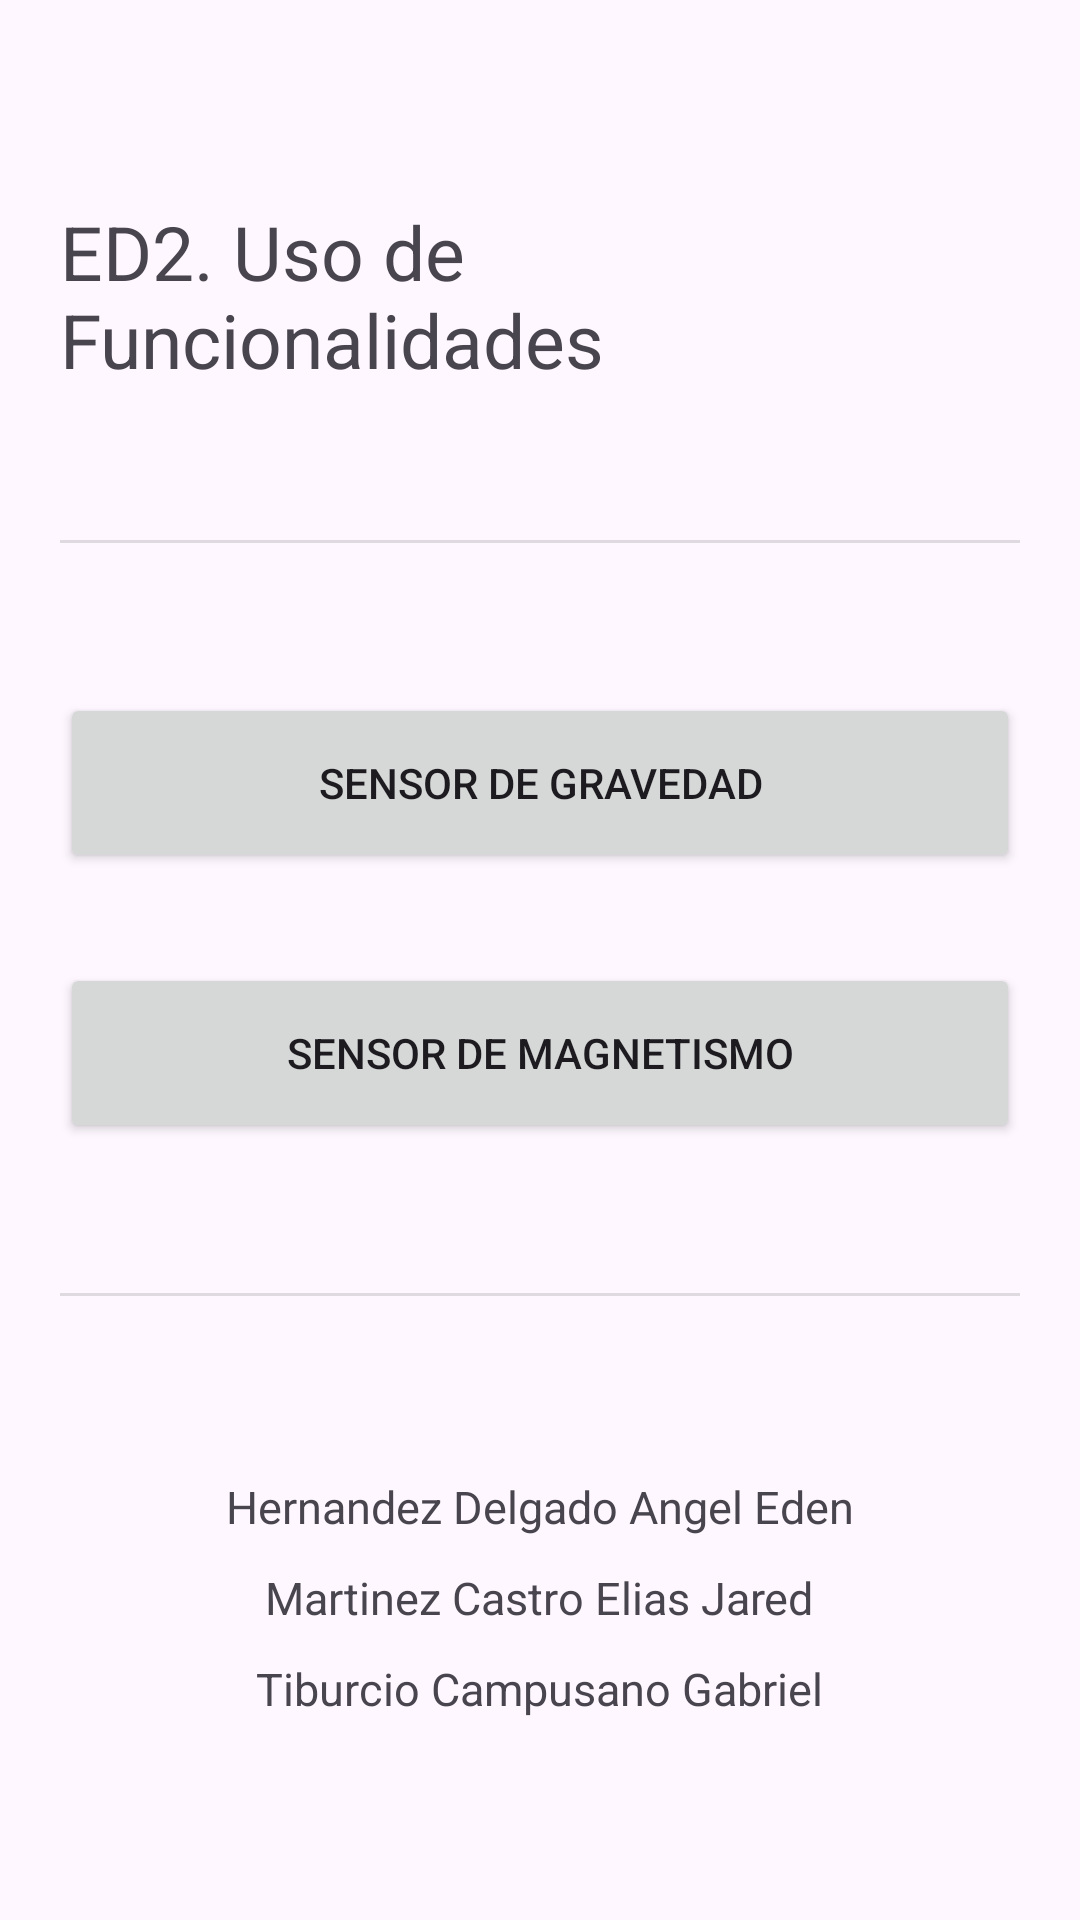

Produce the Android XML layout that renders to this screen, including the resource entries it uses.
<!-- AndroidManifest.xml: application theme Theme.Sensores4B -->
<!-- res/layout/activity_menu.xml -->
<?xml version="1.0" encoding="utf-8"?>
<androidx.constraintlayout.widget.ConstraintLayout xmlns:android="http://schemas.android.com/apk/res/android"
    xmlns:app="http://schemas.android.com/apk/res-auto"
    xmlns:tools="http://schemas.android.com/tools"
    android:id="@+id/main"
    android:layout_width="match_parent"
    android:layout_height="match_parent"
    tools:context=".MenuActivity">

    <LinearLayout
        android:id="@+id/mainbg"
        android:layout_width="match_parent"
        android:layout_height="match_parent"
        android:padding="20dp"
        android:orientation="vertical"
        android:gravity="center"
        >

        <TextView
            android:id="@+id/tv1"
            android:layout_width="wrap_content"
            android:layout_height="wrap_content"
            android:text="ED2. Uso de Funcionalidades"
            android:textSize="25sp"
            >

        </TextView>

        <View
            android:layout_marginVertical="50dp"
            android:id="@+id/divider"
            android:layout_width="match_parent"
            android:layout_height="1dp"
            android:background="?android:attr/listDivider" />

        <Button
            android:id="@+id/btnGravedad"
            android:layout_width="match_parent"
            android:layout_height="60dp"
            android:text="Sensor de Gravedad"
            >

        </Button>
        <Button
            android:id="@+id/btnMagnetismo"
            android:layout_marginTop="30dp"
            android:layout_width="match_parent"
            android:layout_height="60dp"
            android:text="Sensor de Magnetismo"
            >

        </Button>

        <View
            android:layout_marginVertical="50dp"
            android:id="@+id/divider2"
            android:layout_width="match_parent"
            android:layout_height="1dp"
            android:background="?android:attr/listDivider" />

        <TextView

            android:layout_width="wrap_content"
            android:layout_height="wrap_content"
            android:text="Hernandez Delgado Angel Eden"
            android:textSize="15sp"
            android:layout_marginTop="10dp"
            >

        </TextView>

        <TextView
            android:layout_width="wrap_content"
            android:layout_height="wrap_content"
            android:text="Martinez Castro Elias Jared"
            android:textSize="15sp"
            android:layout_marginTop="10dp"
            >
        </TextView>

        <TextView
            android:layout_width="wrap_content"
            android:layout_height="wrap_content"
            android:text="Tiburcio Campusano Gabriel"
            android:textSize="15sp"
            android:layout_marginTop="10dp"
            >



        </TextView>


    </LinearLayout>

</androidx.constraintlayout.widget.ConstraintLayout>
<!-- resources referenced by this layout -->
<resources>
  <style name="Theme.Sensores4B" parent="Base.Theme.Sensores4B" />
  <style name="Base.Theme.Sensores4B" parent="Theme.Material3.DayNight.NoActionBar">
          
          
      </style>
</resources>
